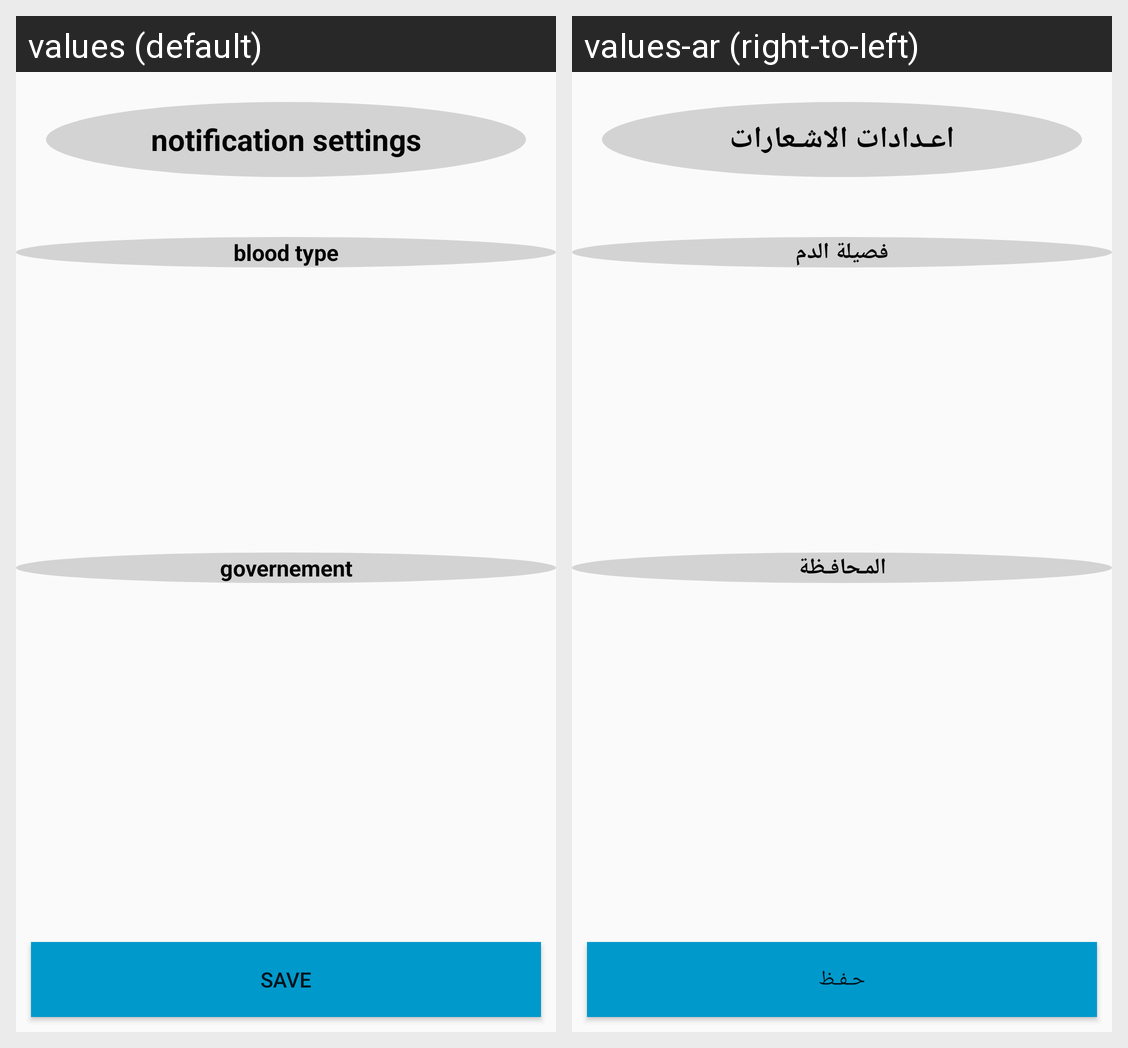

Strings drawn on this Android screen and how each of the app's shown locales translates them:
Android screen res/layout/fragment_notifications.xml rendered under 2 locales, left to right: values (default), values-ar (right-to-left). Device: Nexus 5 (rendered at 1080×1920; each locale shown at half size, 540×960, under a caption strip naming it); theme AppTheme.
Strings drawn on this screen, with the default value and each locale's value (text and hints the layout hard-codes, and strings that could not be matched under every locale, appear in the picture but are not listed):

notification_settings
  values: notification settings
  values-ar: اعـدادات الاشـعارات

blood
  values: blood type
  values-ar: فصيلة الدم

governement
  values: governement
  values-ar: المـحافـظة

save
  values: save
  values-ar: حـفـظ
